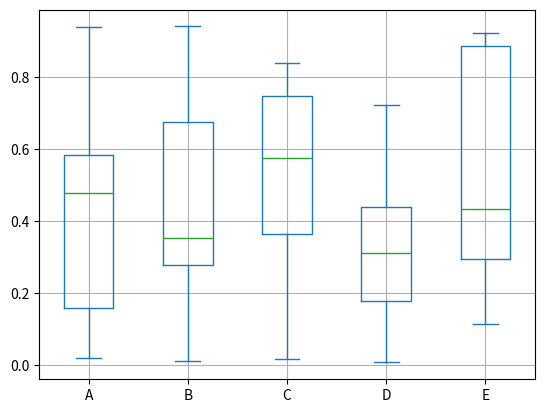

Write the Python code that produced this figure.
# -*- coding: utf-8 -*-
"""
Created on Mon Mar 18 15:31:30 2019

@author: manpreet.saluja
"""

import pandas as pd
import numpy as np
from matplotlib import pyplot as plt

dataset=pd.DataFrame(np.random.rand(10,5),columns=['A','B','C','D','E'])
dataset.plot.box(grid='True')